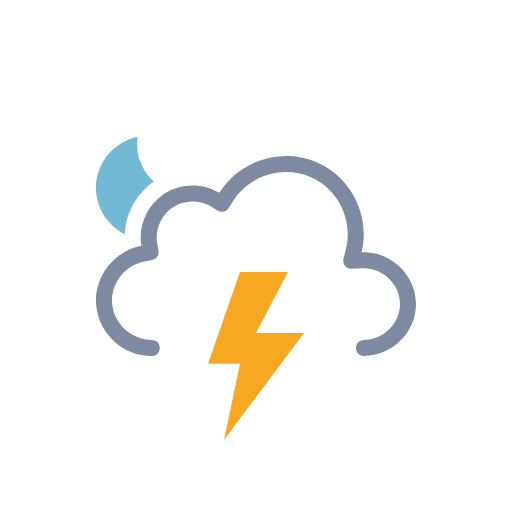
t = 0.00 s
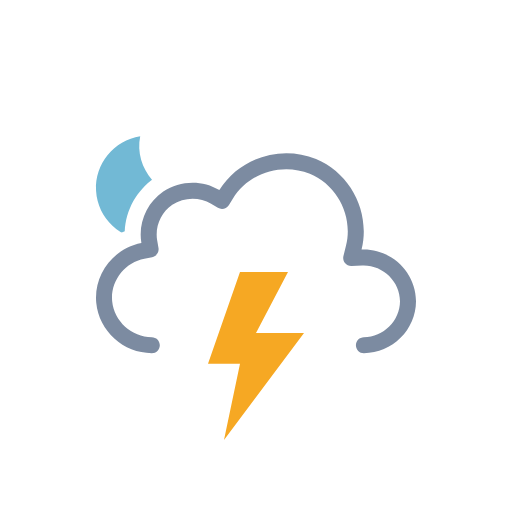
t = 0.50 s
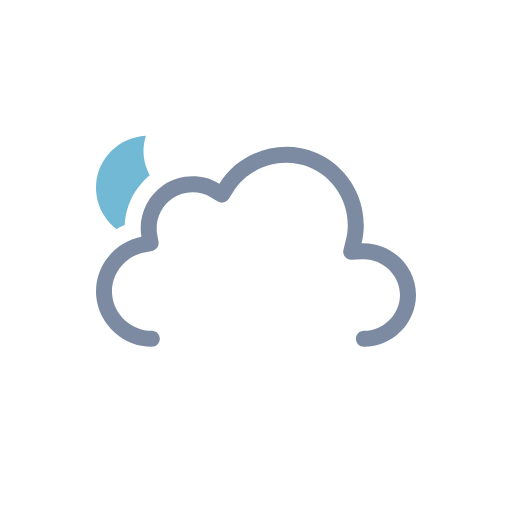
t = 1.00 s
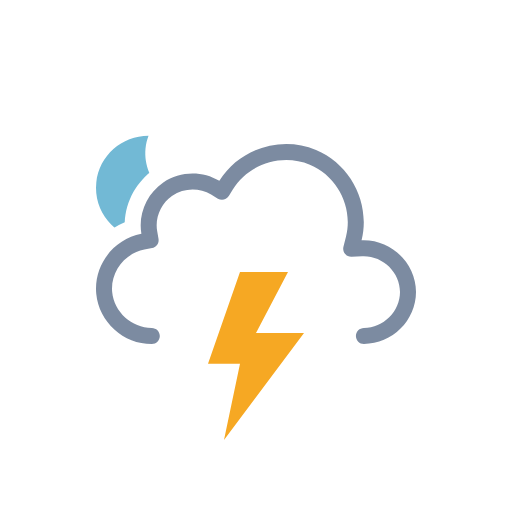
t = 1.50 s
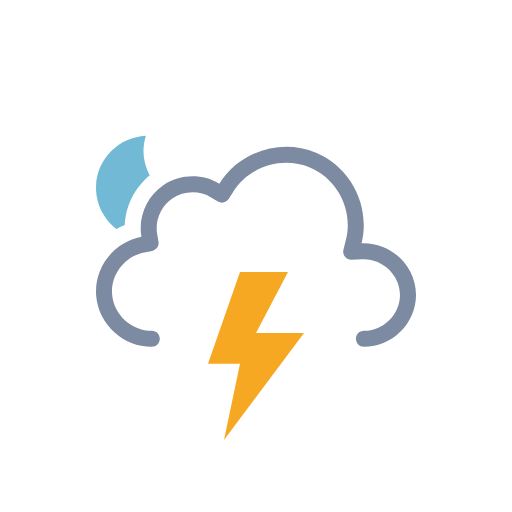
t = 2.00 s
t = 2.50 s: frame unchanged from t = 0.50 s, image omitted

The animated SVG that drew these frames (rendered in a browser with its animation timeline set to each time). Animation: 3 SMIL elements (animateTransform=3), 1 CSS @keyframes rule; one cycle of 3.00 s, repeats indefinitely.

<svg xmlns="http://www.w3.org/2000/svg" viewBox="0 0 128 128" fill="none">
<style>
@keyframes k0 { 0% { opacity: 1 } 25% { opacity: 1 } 33% { opacity: 0 } 42% { opacity: 1 } 50% { opacity: 0 } 57% { opacity: 1 } 63% { opacity: 0 } 67% { opacity: 1 } 100% { opacity: 1 } }
.k0 { animation: k0 2s linear infinite }
</style><g id="thunderstorms-night" clip-path="url(#clip0_2045_29110)">
<g id="Sky">
<g id="Mask group">
<mask id="mask0_2045_29110" maskUnits="userSpaceOnUse" x="0" y="0" width="128" height="128">
<g id="Cloud Mask">
<path id="Subtract" fill-rule="evenodd" clip-rule="evenodd" d="M128 0H0V128H128V0ZM37.9519 93H90.9752C100.227 93 107.998 85.353 107.998 76.0281C107.998 68.0217 102.305 61.3501 94.9248 59.5512C95.3619 49.9005 89.6744 40.6093 80.5509 36.7922C71.1071 32.8411 60.0664 35.6119 53.5305 43.2384C48.5702 41.5956 42.9815 42.2957 38.5741 45.2907C34.1459 48.2998 31.4305 53.2809 31.1846 58.5379C24.0633 61.463 19.3278 68.8506 20.0776 76.7839C20.942 85.9295 28.8285 93.0018 37.9519 93Z" fill="white" />
<animateTransform attributeName="transform" type="translate" values="0 0;0 -0.0933;0 -0.3875;0 -0.8783;0 -1.5;0 -2.1217;0 -2.6125;0 -2.9067;0 -3;0 -2.9067;0 -2.6125;0 -2.1217;0 -1.5;0 -0.8783;0 -0.3875;0 -0.0933;0 0" dur="3s" repeatCount="indefinite" calcMode="linear" /></g>
</mask>
<g mask="url(#mask0_2045_29110)">
<g id="Moon">
<path id="Moon_2" d="M35.766 34C29.1498 34.714 24 40.241 24 46.9586C24 54.1608 29.918 60 37.2177 60C43.371 60 48.5267 55.8459 50 50.2293C41.2173 51.171 33.4773 42.7199 35.766 34Z" fill="#72B9D5" />
<animateTransform attributeName="transform" type="rotate" values="-6 37 47;-5.6266 37 47;-4.4501 37 47;-2.4868 37 47;0 37 47;2.4868 37 47;4.4501 37 47;5.6266 37 47;6 37 47;5.6266 37 47;4.4501 37 47;2.4868 37 47;0 37 47;-2.4868 37 47;-4.4501 37 47;-5.6266 37 47;-6 37 47" dur="3s" repeatCount="indefinite" calcMode="linear" /></g>
</g>
</g>
<g id="Clouds">
<g id="Cloud">
<path id="Cloud_2" fill-rule="evenodd" clip-rule="evenodd" d="M54.8373 48.2115C59.8275 40.138 70.2649 36.824 79.0086 40.4823C87.7417 44.136 92.6838 53.8827 90.3887 63.0856C97.6829 62.7671 104 68.7067 104 76.0281C104 83.1158 98.0477 89 90.9768 89C89.8723 89 88.9768 88.104 88.9768 86.9986C88.9768 85.8933 89.8723 84.9973 90.9768 84.9973C95.8639 84.9973 100 80.8799 100 76.0281C100 71.0262 95.6223 66.8637 90.5631 67.0846L87.8867 67.2014C87.2563 67.229 86.6498 66.9571 86.2506 66.4681C85.8514 65.979 85.7063 65.3301 85.8591 64.7174L86.5077 62.1165C88.3203 54.8484 84.3911 47.0727 77.4657 44.1752C70.525 41.2713 62.1887 43.9272 58.2391 50.3171L57.2005 51.9975C56.6247 52.9291 55.4075 53.2244 54.4693 52.6602L52.7768 51.6424C49.8118 49.8592 45.932 49.9664 43.0711 51.9105C40.2209 53.8474 38.7098 57.3922 39.2919 60.7745L39.626 62.7154C39.8114 63.7924 39.0992 64.819 38.0261 65.0218L36.0922 65.3872C31.1423 66.3225 27.5725 71.0441 28.0438 76.0307C28.5154 81.0207 32.9101 84.9983 37.9521 84.9973C39.0566 84.997 39.9522 85.8929 39.9525 86.9982C39.9527 88.1035 39.0575 88.9998 37.9529 89C30.8696 89.0015 24.7296 83.4755 24.0615 76.4076C23.3937 69.3412 28.3908 62.7689 35.35 61.454C34.4998 56.5148 36.6829 51.4131 40.824 48.5991C44.9753 45.7781 50.5364 45.625 54.8373 48.2115Z" fill="#7C8BA1" />
</g>
<animateTransform attributeName="transform" type="translate" values="0 0;0 -0.0933;0 -0.3875;0 -0.8783;0 -1.5;0 -2.1217;0 -2.6125;0 -2.9067;0 -3;0 -2.9067;0 -2.6125;0 -2.1217;0 -1.5;0 -0.8783;0 -0.3875;0 -0.0933;0 0" dur="3s" repeatCount="indefinite" calcMode="linear" /></g>
</g>
<g id="Lightning">
<path id="Lightning Bolt" d="M60.0003 68L52 90.9092H60.0003L55.9995 110L76 83.2728H63.9996L71.9999 68H60.0003Z" fill="#F6A823" class="k0" />
</g>
</g>
<defs>
<clipPath id="clip0_2045_29110">
<rect width="128" height="128" fill="white" />
</clipPath>
</defs>
</svg>
